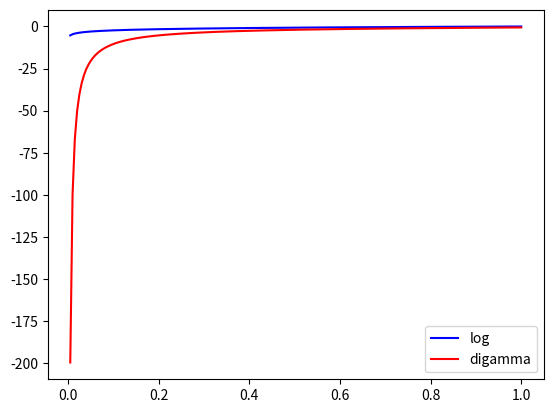

This chart was generated by the following Python code:
from scipy.special import *
import numpy as np 
import matplotlib.pyplot as plt 

zz = np.linspace(0, 1, 200)
plt.figure(1)

plt.plot(zz, np.log(zz), 'b', label = 'log')
plt.plot(zz, digamma(zz), 'r', label = 'digamma')
plt.legend()

plt.savefig('digamma_log.png')
plt.show()
